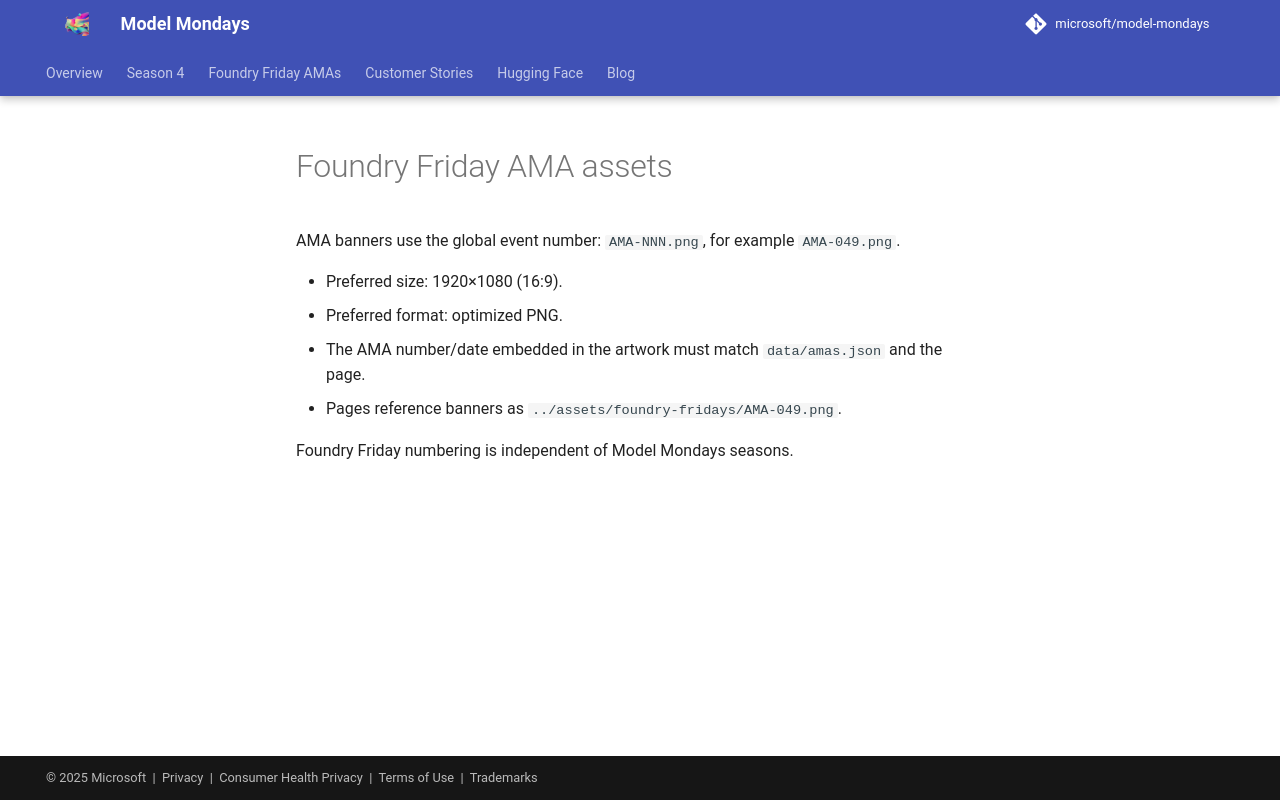

repository: nitya/model-mondays · page: assets/foundry-fridays/index.html · generator: mkdocs

# Foundry Friday AMA assets

AMA banners use the global event number: `AMA-NNN.png`, for example `AMA-049.png`.

- Preferred size: 1920×1080 (16:9).
- Preferred format: optimized PNG.
- The AMA number/date embedded in the artwork must match `data/amas.json` and the page.
- Pages reference banners as `../assets/foundry-fridays/AMA-049.png`.

Foundry Friday numbering is independent of Model Mondays seasons.
